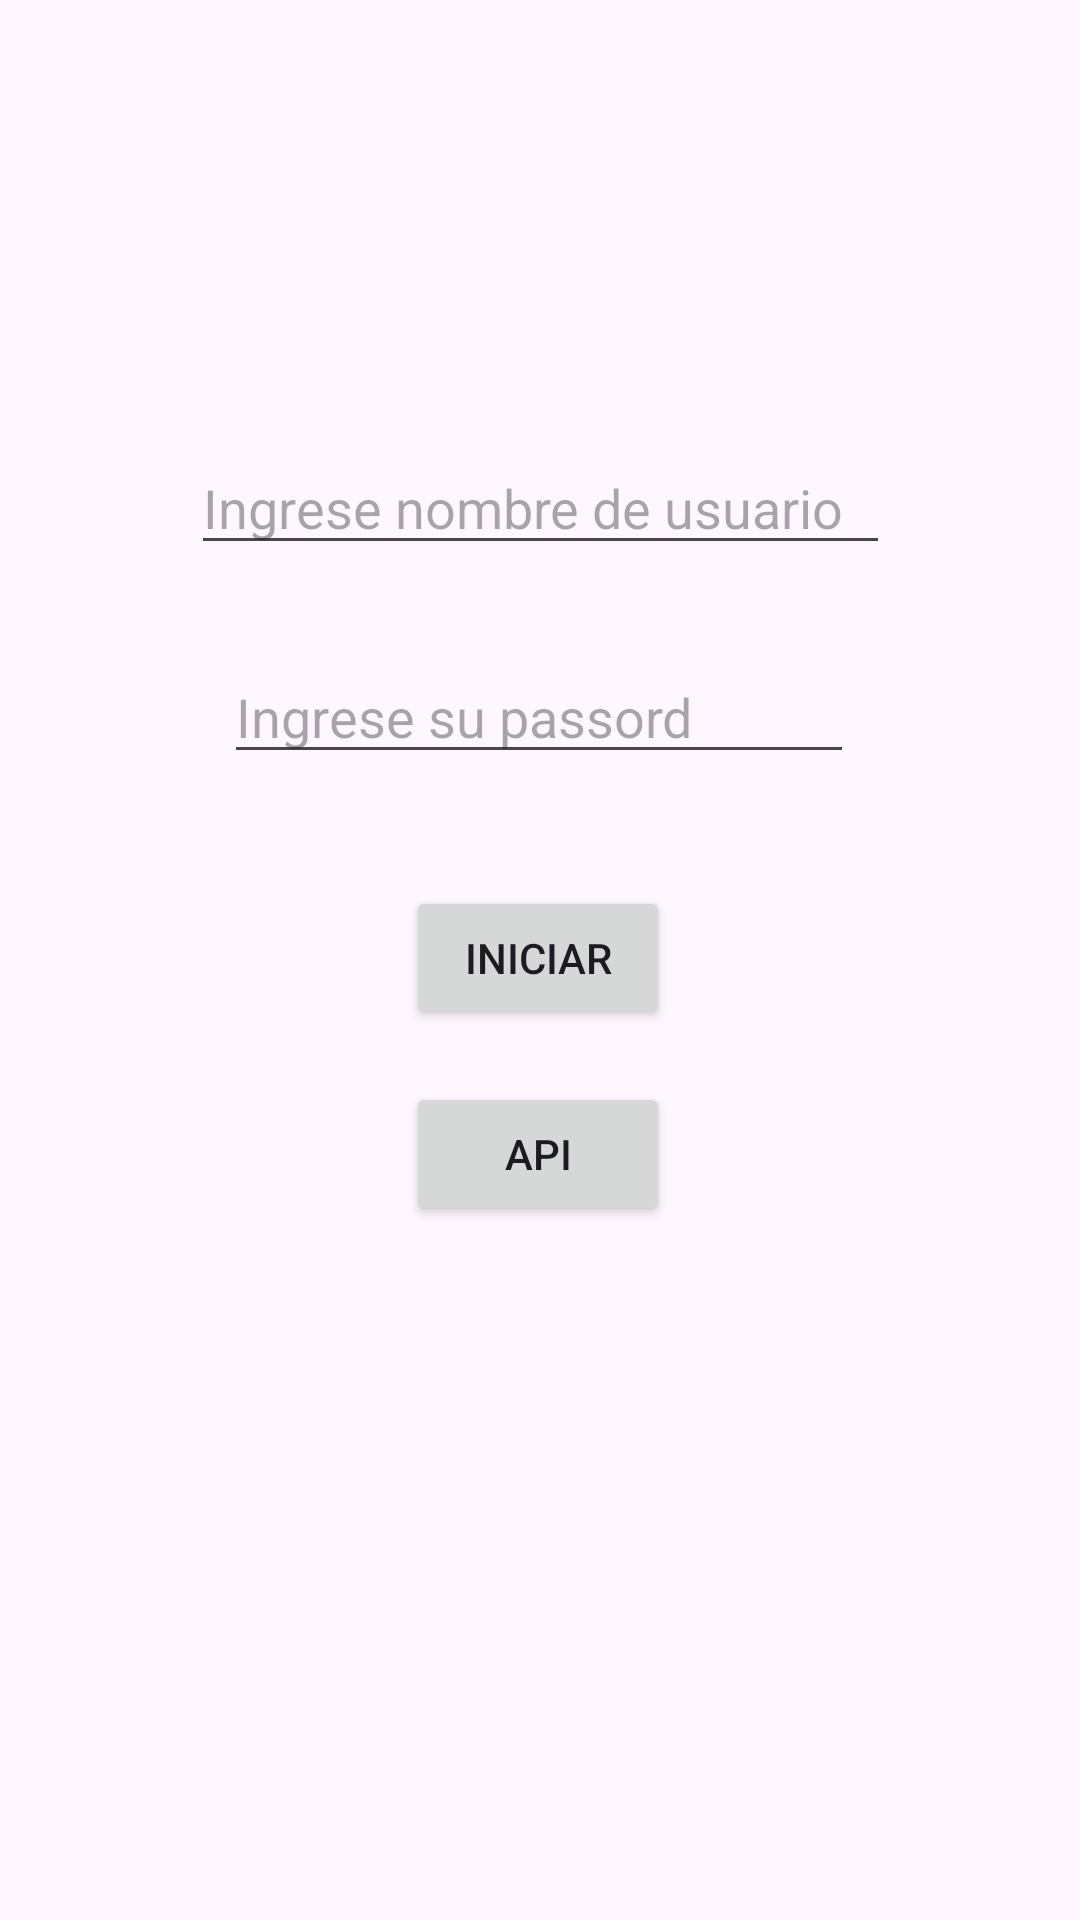

Layout XML and referenced resources for this Android screen:
<!-- AndroidManifest.xml: application theme Theme.MiPrimeroAplicacion -->
<!-- res/layout/activity_main.xml -->
<?xml version="1.0" encoding="utf-8"?>
<androidx.constraintlayout.widget.ConstraintLayout xmlns:android="http://schemas.android.com/apk/res/android"
    xmlns:app="http://schemas.android.com/apk/res-auto"
    xmlns:tools="http://schemas.android.com/tools"
    android:id="@+id/main"
    android:layout_width="match_parent"
    android:layout_height="match_parent"
    tools:context=".MainActivity">

    <EditText
        android:id="@+id/ed_username"
        android:layout_width="233dp"
        android:layout_height="40dp"
        android:ems="10"
        android:hint="Ingrese nombre de usuario"
        android:inputType="text"
        app:layout_constraintBottom_toBottomOf="parent"
        app:layout_constraintEnd_toEndOf="parent"
        app:layout_constraintStart_toStartOf="parent"
        app:layout_constraintTop_toTopOf="parent"
        app:layout_constraintVertical_bias="0.247" />

    <EditText
        android:id="@+id/ed_passwd"
        android:layout_width="wrap_content"
        android:layout_height="wrap_content"
        android:ems="10"
        android:hint="Ingrese su passord"
        android:inputType="textPassword"
        app:layout_constraintBottom_toBottomOf="parent"
        app:layout_constraintEnd_toEndOf="parent"
        app:layout_constraintHorizontal_bias="0.497"
        app:layout_constraintStart_toStartOf="parent"
        app:layout_constraintTop_toTopOf="parent"
        app:layout_constraintVertical_bias="0.362" />

    <Button
        android:id="@+id/btn_login"
        android:layout_width="wrap_content"
        android:layout_height="wrap_content"
        android:text="Iniciar"
        app:layout_constraintBottom_toBottomOf="parent"
        app:layout_constraintEnd_toEndOf="parent"
        app:layout_constraintHorizontal_bias="0.498"
        app:layout_constraintStart_toStartOf="parent"
        app:layout_constraintTop_toTopOf="parent"
        app:layout_constraintVertical_bias="0.499" />

    <Button
        android:id="@+id/btn_api"
        android:layout_width="wrap_content"
        android:layout_height="wrap_content"
        android:text="Api"
        app:layout_constraintBottom_toBottomOf="parent"
        app:layout_constraintEnd_toEndOf="parent"
        app:layout_constraintHorizontal_bias="0.498"
        app:layout_constraintStart_toStartOf="parent"
        app:layout_constraintTop_toTopOf="parent"
        app:layout_constraintVertical_bias="0.609" />

</androidx.constraintlayout.widget.ConstraintLayout>
<!-- resources referenced by this layout -->
<resources>
  <style name="Theme.MiPrimeroAplicacion" parent="Base.Theme.MiPrimeroAplicacion" />
  <style name="Base.Theme.MiPrimeroAplicacion" parent="Theme.Material3.DayNight.NoActionBar">
          
          
      </style>
</resources>
